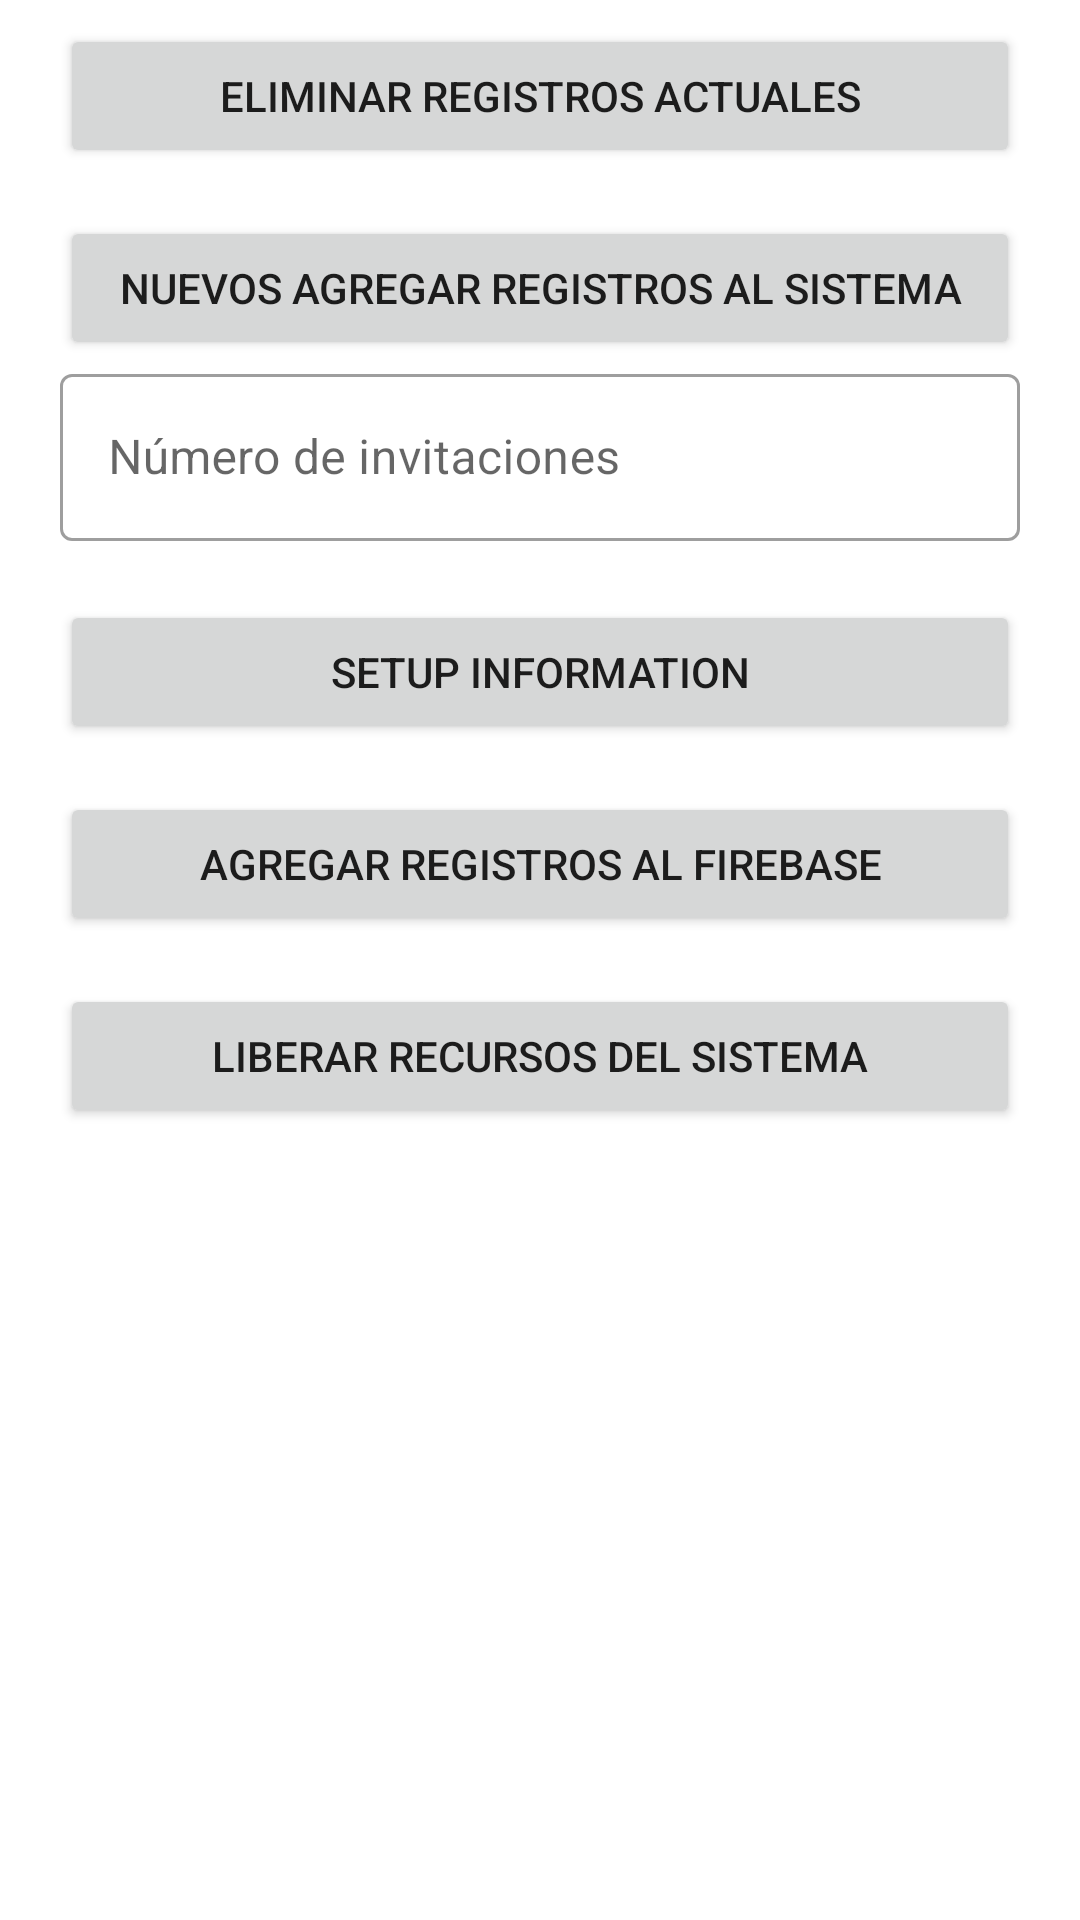

Android layout source for this screen:
<!-- AndroidManifest.xml: application theme Theme.GraduationITSUScanQR -->
<!-- res/layout/activity_new_generation.xml -->
<?xml version="1.0" encoding="utf-8"?>
<androidx.constraintlayout.widget.ConstraintLayout xmlns:android="http://schemas.android.com/apk/res/android"
    xmlns:app="http://schemas.android.com/apk/res-auto"
    xmlns:tools="http://schemas.android.com/tools"
    android:layout_width="match_parent"
    android:layout_height="match_parent"
    tools:context=".NewGenerationActivity">

    <Button
        android:id="@+id/buttonclear"
        android:layout_width="0dp"
        android:layout_height="wrap_content"
        android:layout_marginStart="20dp"
        android:layout_marginEnd="20dp"
        android:text="@string/eliminar_registros_actuales"
        app:layout_constraintBottom_toTopOf="@+id/guideline3"
        app:layout_constraintEnd_toEndOf="parent"
        app:layout_constraintStart_toStartOf="parent"
        app:layout_constraintTop_toTopOf="parent" />

    <Button
        android:id="@+id/buttonadd"
        android:layout_width="0dp"
        android:layout_height="wrap_content"
        android:layout_marginStart="20dp"
        android:layout_marginEnd="20dp"
        android:text="@string/nuevos_agregar_registros_al_sistema"
        app:layout_constraintBottom_toTopOf="@+id/guideline4"
        app:layout_constraintEnd_toEndOf="parent"
        app:layout_constraintStart_toStartOf="parent"
        app:layout_constraintTop_toTopOf="@+id/guideline3" />

    <androidx.constraintlayout.widget.Guideline
        android:id="@+id/guideline3"
        android:layout_width="wrap_content"
        android:layout_height="wrap_content"
        android:orientation="horizontal"
        app:layout_constraintGuide_percent="0.10" />

    <androidx.constraintlayout.widget.Guideline
        android:id="@+id/guideline4"
        android:layout_width="wrap_content"
        android:layout_height="wrap_content"
        android:orientation="horizontal"
        app:layout_constraintGuide_percent="0.20" />

    <Button
        android:id="@+id/buttonsetup"
        android:layout_width="0dp"
        android:layout_height="wrap_content"
        android:layout_marginStart="20dp"
        android:layout_marginEnd="20dp"
        android:text="@string/setup_information"
        app:layout_constraintBottom_toTopOf="@+id/guideline6"
        app:layout_constraintEnd_toEndOf="parent"
        app:layout_constraintStart_toStartOf="parent"
        app:layout_constraintTop_toTopOf="@+id/guideline5" />

    <androidx.constraintlayout.widget.Guideline
        android:id="@+id/guideline5"
        android:layout_width="wrap_content"
        android:layout_height="wrap_content"
        android:orientation="horizontal"
        app:layout_constraintGuide_percent="0.30" />

    <androidx.constraintlayout.widget.Guideline
        android:id="@+id/guideline6"
        android:layout_width="wrap_content"
        android:layout_height="wrap_content"
        android:orientation="horizontal"
        app:layout_constraintGuide_percent="0.40" />

    <Button
        android:id="@+id/buttonadd_firebase"
        android:layout_width="0dp"
        android:layout_height="wrap_content"
        android:layout_marginStart="20dp"
        android:layout_marginEnd="20dp"
        android:text="@string/agregar_registros_al_firebase"
        app:layout_constraintBottom_toTopOf="@+id/guideline7"
        app:layout_constraintEnd_toEndOf="parent"
        app:layout_constraintStart_toStartOf="parent"
        app:layout_constraintTop_toTopOf="@+id/guideline6" />

    <Button
        android:id="@+id/buttonclearinfo"
        android:layout_width="0dp"
        android:layout_height="wrap_content"
        android:layout_marginStart="20dp"
        android:layout_marginEnd="20dp"
        android:text="@string/liberar_recursos_del_sistema"
        app:layout_constraintBottom_toTopOf="@+id/guideline8"
        app:layout_constraintEnd_toEndOf="parent"
        app:layout_constraintStart_toStartOf="parent"
        app:layout_constraintTop_toTopOf="@+id/guideline7" />

    <androidx.constraintlayout.widget.Guideline
        android:id="@+id/guideline7"
        android:layout_width="wrap_content"
        android:layout_height="wrap_content"
        android:orientation="horizontal"
        app:layout_constraintGuide_percent="0.50" />

    <androidx.constraintlayout.widget.Guideline
        android:id="@+id/guideline8"
        android:layout_width="wrap_content"
        android:layout_height="wrap_content"
        android:orientation="horizontal"
        app:layout_constraintGuide_percent="0.6" />

    <androidx.constraintlayout.widget.Guideline
        android:id="@+id/guideline9"
        android:layout_width="wrap_content"
        android:layout_height="wrap_content"
        android:orientation="vertical"
        app:layout_constraintGuide_percent="0.50" />

    <com.google.android.material.textfield.TextInputLayout
        android:id="@+id/textInputLayout_numeroInvitaciones"
        style="@style/Widget.MaterialComponents.TextInputLayout.OutlinedBox"
        android:layout_width="match_parent"
        android:layout_height="wrap_content"
        android:layout_marginStart="20dp"
        android:layout_marginEnd="20dp"
        android:backgroundTint="@color/blue_pantone_294"
        android:hint="@string/numero_de_invitaciones"
        app:errorEnabled="true"
        app:layout_constraintBottom_toTopOf="@+id/guideline5"
        app:layout_constraintEnd_toEndOf="parent"
        app:layout_constraintStart_toStartOf="parent"
        app:layout_constraintTop_toTopOf="@+id/guideline4">

        <com.google.android.material.textfield.TextInputEditText
            android:layout_width="match_parent"
            android:layout_height="wrap_content"
            android:inputType="number"
            android:textColorHint="@color/black"
            tools:ignore="TextContrastCheck,TextContrastCheck" />
    </com.google.android.material.textfield.TextInputLayout>

    <ImageView
        android:id="@+id/imageView"
        android:layout_width="0dp"
        android:layout_height="0dp"
        app:layout_constraintBottom_toBottomOf="parent"
        app:layout_constraintEnd_toEndOf="parent"
        app:layout_constraintStart_toStartOf="@+id/guideline9"
        app:layout_constraintTop_toTopOf="@+id/guideline8"
        app:srcCompat="@drawable/logo_tec"
        android:contentDescription="@string/todo" />
</androidx.constraintlayout.widget.ConstraintLayout>
<!-- resources referenced by this layout -->
<resources>
  <color name="black">#FF000000</color>
  <color name="blue_pantone_294">#FF0047BA</color>
  <string name="agregar_registros_al_firebase">Agregar Registros al Firebase</string>
  <string name="eliminar_registros_actuales">Eliminar registros actuales</string>
  <string name="liberar_recursos_del_sistema">Liberar recursos del Sistema</string>
  <string name="nuevos_agregar_registros_al_sistema">Nuevos Agregar registros al Sistema</string>
  <string name="numero_de_invitaciones">Número de invitaciones</string>
  <string name="setup_information">Setup Information</string>
  <string name="todo">TODO</string>
  <style name="Theme.GraduationITSUScanQR" parent="Theme.MaterialComponents.Light.DarkActionBar">
              
              <item name="colorPrimary">@color/blue_pantone_294</item>
              <item name="colorPrimaryVariant">@color/blue_pantone_294</item>
              <item name="colorOnPrimary">@color/white</item>
              
              <item name="colorSecondary">@color/teal_200</item>
              <item name="colorSecondaryVariant">@color/teal_700</item>
              <item name="colorOnSecondary">@color/white</item>
              
              <item name="android:statusBarColor" tools:targetApi="l">?attr/colorPrimaryVariant</item>
              
          </style>
  <color name="white">#FFFFFFFF</color>
  <color name="teal_200">#FF03DAC5</color>
  <color name="teal_700">#FF018786</color>
</resources>
